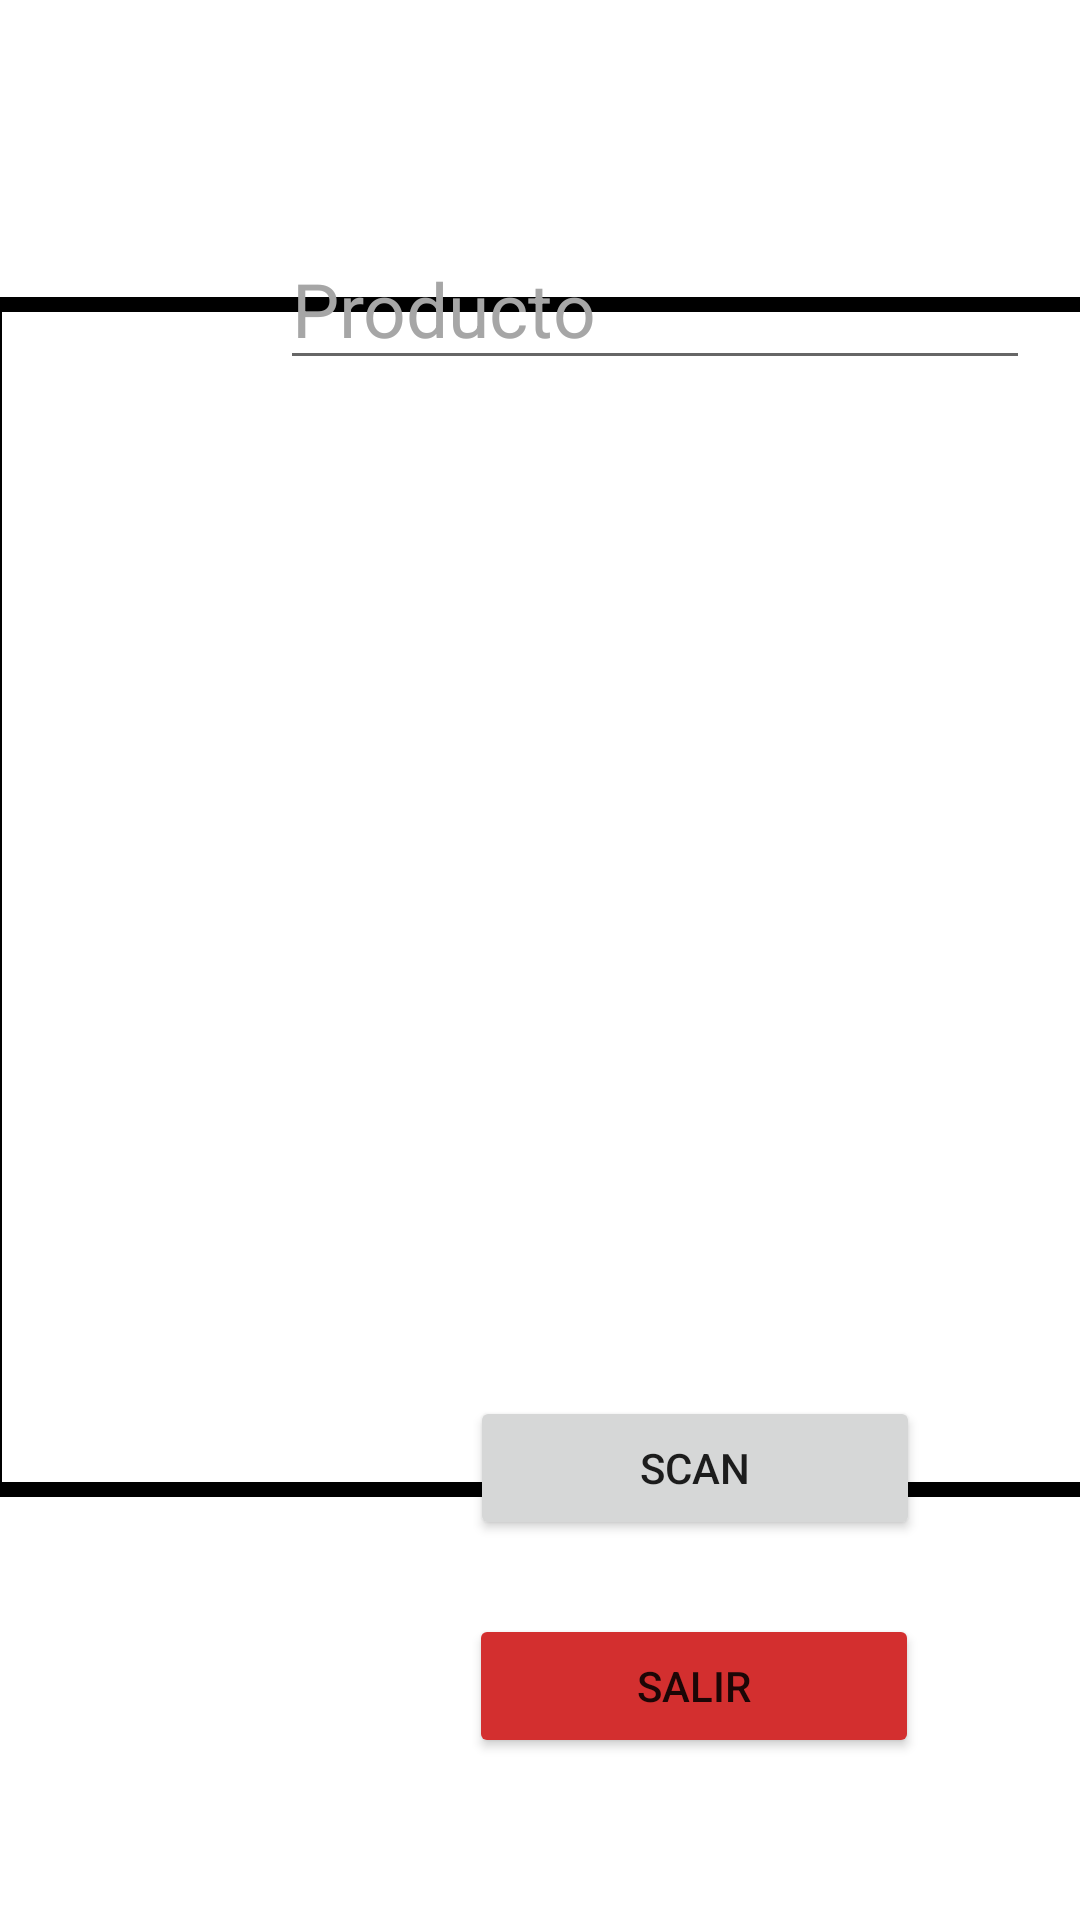

Produce the Android XML layout that renders to this screen, including the resource entries it uses.
<!-- AndroidManifest.xml: activity theme Theme.RectificadorAppLight -->
<!-- res/layout/activity_main.xml -->
<?xml version="1.0" encoding="utf-8"?>
<androidx.constraintlayout.widget.ConstraintLayout xmlns:android="http://schemas.android.com/apk/res/android"
    xmlns:app="http://schemas.android.com/apk/res-auto"
    xmlns:tools="http://schemas.android.com/tools"
    android:layout_width="match_parent"
    android:layout_height="match_parent"
    android:background="@color/white"
    tools:context=".MainActivity">

    <ImageView
        android:id="@+id/imageView"
        android:layout_width="400dp"
        android:layout_height="400dp"
        android:background="@drawable/border_imageview"
        app:layout_constraintBottom_toBottomOf="parent"
        app:layout_constraintEnd_toEndOf="parent"
        app:layout_constraintHorizontal_bias="0.124"
        app:layout_constraintStart_toStartOf="parent"
        app:layout_constraintTop_toTopOf="parent"
        app:layout_constraintVertical_bias="0.412"
        tools:srcCompat="@tools:sample/avatars" />

    <EditText
        android:id="@+id/editTextProducto"
        android:layout_width="250dp"
        android:layout_height="wrap_content"
        android:ems="10"
        android:hint="Producto"
        android:inputType="textVisiblePassword"
        android:textColor="@color/black"
        android:textColorHint="#A6A6A6"
        android:textSize="25dp"
        app:layout_constraintBottom_toBottomOf="parent"
        app:layout_constraintEnd_toEndOf="parent"
        app:layout_constraintHorizontal_bias="0.848"
        app:layout_constraintStart_toStartOf="parent"
        app:layout_constraintTop_toTopOf="parent"
        app:layout_constraintVertical_bias="0.129" />

    <EditText
        android:id="@+id/editTextDescripcio"
        android:layout_width="250dp"
        android:layout_height="wrap_content"
        android:background="@android:color/transparent"
        android:ems="10"
        android:focusable="false"
        android:inputType="none"
        android:textColor="@color/black"
        android:textSize="25dp"
        app:layout_constraintBottom_toBottomOf="parent"
        app:layout_constraintEnd_toEndOf="parent"
        app:layout_constraintHorizontal_bias="0.851"
        app:layout_constraintStart_toStartOf="parent"
        app:layout_constraintTop_toTopOf="parent"
        app:layout_constraintVertical_bias="0.272" />

    <EditText
        android:id="@+id/editTextLinea"
        android:layout_width="250dp"
        android:layout_height="wrap_content"
        android:background="@android:color/transparent"
        android:ems="10"
        android:focusable="false"
        android:inputType="none"
        android:textColor="@color/black"
        android:textSize="25dp"
        app:layout_constraintBottom_toBottomOf="parent"
        app:layout_constraintEnd_toEndOf="parent"
        app:layout_constraintHorizontal_bias="0.849"
        app:layout_constraintStart_toStartOf="parent"
        app:layout_constraintTop_toTopOf="parent"
        app:layout_constraintVertical_bias="0.413" />

    <EditText
        android:id="@+id/editTextPrecio"
        android:layout_width="250dp"
        android:layout_height="wrap_content"
        android:background="@android:color/transparent"
        android:ems="10"
        android:focusable="false"
        android:inputType="none"
        android:textColor="@color/black"
        android:textSize="64dp"
        android:textStyle="bold"
        app:layout_constraintBottom_toBottomOf="parent"
        app:layout_constraintEnd_toEndOf="parent"
        app:layout_constraintHorizontal_bias="0.848"
        app:layout_constraintStart_toStartOf="parent"
        app:layout_constraintTop_toTopOf="parent"
        app:layout_constraintVertical_bias="0.584" />

    <Button
        android:id="@+id/btnscan"
        android:layout_width="150dp"
        android:layout_height="wrap_content"
        android:text="Scan"
        app:layout_constraintBottom_toBottomOf="parent"
        app:layout_constraintEnd_toEndOf="parent"
        app:layout_constraintHorizontal_bias="0.746"
        app:layout_constraintStart_toStartOf="parent"
        app:layout_constraintTop_toTopOf="parent"
        app:layout_constraintVertical_bias="0.786" />

    <Button
        android:id="@+id/btnquit"
        android:layout_width="150dp"
        android:layout_height="wrap_content"
        android:backgroundTint="#D32F2F"
        android:text="Salir"
        app:layout_constraintBottom_toBottomOf="parent"
        app:layout_constraintEnd_toEndOf="parent"
        app:layout_constraintHorizontal_bias="0.745"
        app:layout_constraintStart_toStartOf="parent"
        app:layout_constraintTop_toTopOf="parent"
        app:layout_constraintVertical_bias="0.909" />

</androidx.constraintlayout.widget.ConstraintLayout>
<!-- resources referenced by this layout -->
<resources>
  <color name="black">#FF000000</color>
  <color name="white">#FFFFFFFF</color>
  <!-- drawable border_imageview (drawable) -->
  <shape xmlns:android="http://schemas.android.com/apk/res/android"
      android:shape="rectangle">
      <solid android:color="#FFFFFF" />
      <stroke android:width="5dp" android:color="#000000" />
  </shape>
  <style name="Theme.RectificadorAppLight" parent="Theme.MaterialComponents.DayNight.DarkActionBar">
          
          <item name="colorPrimary">@color/azul_adec</item>
          <item name="colorPrimaryVariant">@color/azuloscuro_adec</item>
          <item name="colorOnPrimary">@color/white</item>
          
          <item name="colorSecondary">@color/teal_200</item>
          <item name="colorSecondaryVariant">@color/teal_700</item>
          <item name="colorOnSecondary">@color/black</item>
          
          <item name="android:statusBarColor" tools:targetApi="l">?attr/colorPrimaryVariant</item>
          
      </style>
  <color name="azul_adec">#003174</color>
  <color name="azuloscuro_adec">#002F6D</color>
  <color name="teal_200">#FF03DAC5</color>
  <color name="teal_700">#FF018786</color>
</resources>
